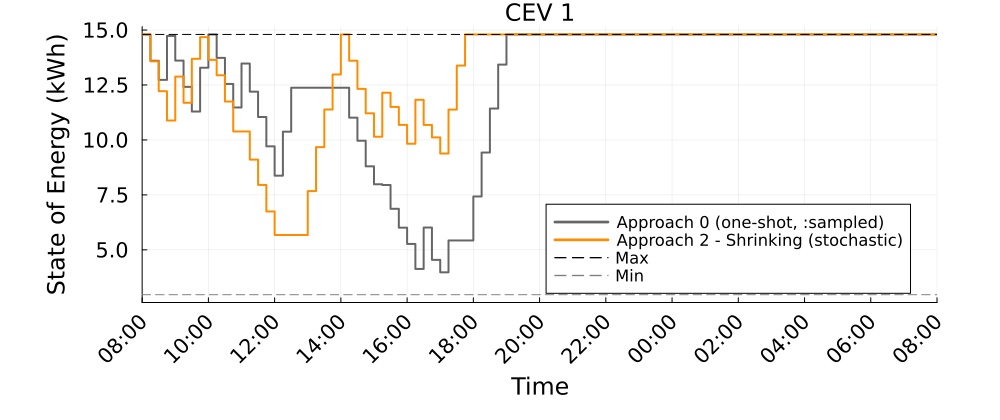

The file beside this chart, header and first rows:
Time_Period, CEV_1_A0_kWh, CEV_1_A2S_kWh
1, 14.8, 14.8
2, 13.6, 13.58
3, 12.73, 12.22
4, 14.73, 10.88
5, 13.61, 12.88
6, 12.41, 11.69
7, 11.29, 13.69
8, 13.29, 14.68
9, 14.8, 13.64
10, 13.74, 12.94
11, 12.55, 11.75
12, 11.48, 10.39
13, 13.48, 10.39
14, 12.2, 9.106
15, 11.04, 7.954
16, 9.71, 6.747
17, 8.375, 5.675
18, 10.38, 5.675
19, 12.38, 5.675
20, 12.38, 5.675
21, 12.38, 7.675
22, 12.38, 9.675
23, 12.38, 11.38
24, 12.38, 12.98
25, 12.38, 14.8
26, 11.02, 13.61
27, 9.964, 12.32
28, 8.8, 11.21
29, 7.984, 10.15
30, 7.951, 12.15
31, 6.868, 11.5
32, 6.009, 10.69
33, 5.269, 9.827
34, 4.131, 11.83
35, 6.014, 10.68
36, 4.546, 10.12
37, 3.978, 9.382
38, 5.428, 11.38
39, 5.428, 13.38
40, 5.428, 14.8
41, 7.428, 14.8
42, 9.428, 14.8
43, 11.43, 14.8
44, 13.43, 14.8
45, 14.8, 14.8
46, 14.8, 14.8
47, 14.8, 14.8
48, 14.8, 14.8
49, 14.8, 14.8
50, 14.8, 14.8
51, 14.8, 14.8
52, 14.8, 14.8
53, 14.8, 14.8
54, 14.8, 14.8
55, 14.8, 14.8
56, 14.8, 14.8
57, 14.8, 14.8
58, 14.8, 14.8
59, 14.8, 14.8
60, 14.8, 14.8
... 37 more rows
